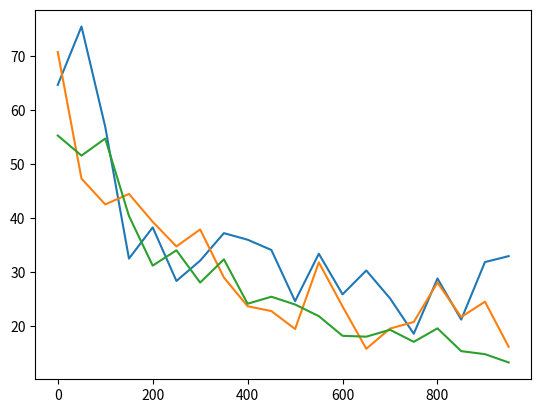

Python code for this plot:
from __future__ import annotations
from random import randint, random
from enum import Enum
import math
from matplotlib import pyplot as plt


class Field:
    singleton = None

    def __init__(self, width: int, height: int):
        self.width = width
        self.height = height
        self.movers: list[Mover] = []

        Field.singleton = self

    def add_mover(self, mover: Mover) -> None:
        self.movers.append(mover)

    def give_perception(
        self, x: int, y: int, perception_range: tuple[int, int]
    ) -> tuple[int, int] | None:
        for mover in self.movers:
            if isinstance(mover, Target):
                x_relative = mover.x - x
                y_relative = mover.y - y

                if (
                    abs(x_relative) <= perception_range[0]
                    and abs(y_relative) <= perception_range[1]
                ):
                    return (x_relative, y_relative)
                else:
                    return None

        raise Exception("No target found")

    def judge_caught(self) -> bool:
        for mover in self.movers:
            if isinstance(mover, Hunter):
                for mover2 in self.movers:
                    if isinstance(mover2, Target):
                        if mover.x == mover2.x and mover.y == mover2.y:
                            return True
        return False

    def reset(self):
        self.movers = []


class Mover:
    def __init__(self, x: int, y: int):
        self.x = x
        self.y = y

    class Direction(Enum):
        UP = 0
        DOWN = 1
        LEFT = 2
        RIGHT = 3

    def move(self, direction: Direction) -> None:
        if direction == self.Direction.UP:
            if self._is_in_field(self.x, self.y - 1):
                self.y -= 1
        elif direction == self.Direction.DOWN:
            if self._is_in_field(self.x, self.y + 1):
                self.y += 1
        elif direction == self.Direction.LEFT:
            if self._is_in_field(self.x - 1, self.y):
                self.x -= 1
        elif direction == self.Direction.RIGHT:
            if self._is_in_field(self.x + 1, self.y):
                self.x += 1

    def _is_in_field(self, x: int, y: int) -> bool:
        return (
            0 <= x < Field.singleton.width and 0 <= y < Field.singleton.height
        )


class QLearner:
    class State:
        def __init__(self, id: int, actions_n: int):
            self.id = id
            self.actions_n = actions_n
            self.q_values = [0] * actions_n

    def __init__(
        self,
        states: list[QLearner.State],
        leaning_rate: float = 0.8,
        discount_factor: float = 0.9,
        boltzmann_temperature_rate: float = 0.9999,
    ):
        self.states = states
        self.learning_rate = leaning_rate
        self.discount_factor = discount_factor
        self.boltzmann_temperature = 1
        self.boltzmann_temperature_rate = boltzmann_temperature_rate

    def decide_action(self, state: int) -> int:
        # Boltzmann selection
        probs = [
            math.exp(q / self.boltzmann_temperature)
            for q in self.states[state].q_values
        ]

        # Normalize
        probs_sum = sum(probs)
        probs = [p / probs_sum for p in probs]

        # Choose action
        decided = -1
        r = random()
        for cnt in range(len(probs)):
            if r < probs[cnt]:
                decided = cnt
                break
            r -= probs[cnt]

        # Update temperature
        self.boltzmann_temperature *= self.boltzmann_temperature_rate

        return decided

    def learn(self, state: int, action_callback: callable) -> None:
        """
        :param action_callback: (action:int) -> reward:float, state_id: int
        """

        # take action
        action = self.decide_action(state)
        reward, state_next = action_callback(action)

        # update q value
        q_new = (1 - self.learning_rate) * self.states[state].q_values[action]
        q_new += self.learning_rate * (
            reward
            + self.discount_factor * max(self.states[state_next].q_values)
        )

        self.states[state].q_values[action] = q_new


class Hunter(Mover):
    def __init__(
        self, x, y, perception_range: tuple[int, int], q_leaner: QLearner
    ):
        super().__init__(x, y)
        self.perception_range = perception_range

        self._prepare_q_learning(q_leaner)

    def move(self) -> None:
        super().move(self._decide_direction())

    def learn(self) -> None:
        self.q_leaner.learn(
            self._relative_to_stateId(self._percept()), self._q_action_callback
        )

    def _decide_direction(self) -> Mover.Direction:
        perception = self._percept()
        return self.q_leaner.decide_action(
            self._relative_to_stateId(perception)
        )

    def _percept(self) -> tuple[int, int] | None:
        return Field.singleton.give_perception(
            self.x, self.y, self.perception_range
        )

    def _prepare_q_learning(self, q_leaner: QLearner) -> None:
        states_n = (self.perception_range[0] * 2 + 1) * (
            self.perception_range[1] * 2 + 1
        ) + 1

        states = []
        for cnt in range(states_n):
            states.append(QLearner.State(cnt, 4))

        q_leaner.states = states

        self.q_leaner = q_leaner

    def _relative_to_stateId(self, relative: tuple[int, int] | None) -> int:
        if relative is None:
            # last one is for "no target found"
            return len(self.q_leaner.states) - 1

        id = (relative[0] + self.perception_range[0]) * (
            self.perception_range[1] * 2 + 1
        ) + (relative[1] + self.perception_range[1])

        return id

    def _q_action_callback(self, action: int) -> tuple[float, int]:
        super().move(Mover.Direction(action))

        caught = Field.singleton.judge_caught()

        if caught:
            return 1, self._relative_to_stateId((0, 0))
        else:
            return -0.1, self._relative_to_stateId(self._percept())


class Target(Mover):
    def __init__(self, x, y):
        super().__init__(x, y)

    def move(self) -> None:
        super().move(self._decide_direction())

    def _decide_direction(self) -> Mover.Direction:
        return Mover.Direction(randint(0, 3))


def run_a_episode(
    field: Field, hunters: list[Hunter], targets: list[Target]
) -> int:
    steps = 0

    # put agents
    field.reset()
    for hunter in hunters:
        field.add_mover(hunter)
        hunter.x = randint(0, field.width - 1)
        hunter.y = randint(0, field.height - 1)

    for target in targets:
        field.add_mover(target)
        target.x = randint(0, field.width - 1)
        target.y = randint(0, field.height - 1)

    # run
    while not field.judge_caught():
        for hunter in hunters:
            hunter.learn()
        for target in targets:
            target.move()
        steps += 1

    return steps


def run_bunch_episodes(hunters, targets):
    field = Field(10, 10)
    episodes = 1000
    steps = []

    for cnt in range(episodes):
        steps.append(run_a_episode(field, hunters, targets))

    return steps


def get_averages(x, by):
    averages = []
    start = 0
    starts = []
    while start < len(x):
        starts.append(start)
        end = min(start + by, len(x))
        averages.append(sum(x[start:end]) / (end - start))

        start = end

    return averages, starts


steps_2 = run_bunch_episodes(
    [Hunter(0, 0, (2, 2), QLearner([])), Hunter(0, 0, (2, 2), QLearner([]))],
    [Target(0, 0)],
)
averages_2, starts = get_averages(steps_2, 50)
steps_3 = run_bunch_episodes(
    [Hunter(0, 0, (3, 3), QLearner([])), Hunter(0, 0, (3, 3), QLearner([]))],
    [Target(0, 0)],
)
averages_3, _ = get_averages(steps_3, 50)
steps_4 = run_bunch_episodes(
    [Hunter(0, 0, (4, 4), QLearner([])), Hunter(0, 0, (4, 4), QLearner([]))],
    [Target(0, 0)],
)
averages_4, _ = get_averages(steps_4, 50)

plt.plot(starts, averages_2, label="perception 2")
plt.plot(starts, averages_3, label="perception 3")
plt.plot(starts, averages_4, label="perception 4")


class HunterRemembering(Hunter):
    def __init__(
        self, x, y, perception_range: tuple[int, int], q_leaner: QLearner
    ):
        super().__init__(x, y, perception_range, q_leaner)
        self.perception_former = None

    def _percept(self) -> tuple[int, int]:
        perception = super()._percept()

        if perception is None:
            perception = self.perception_former

        self.perception_former = perception

        return perception
